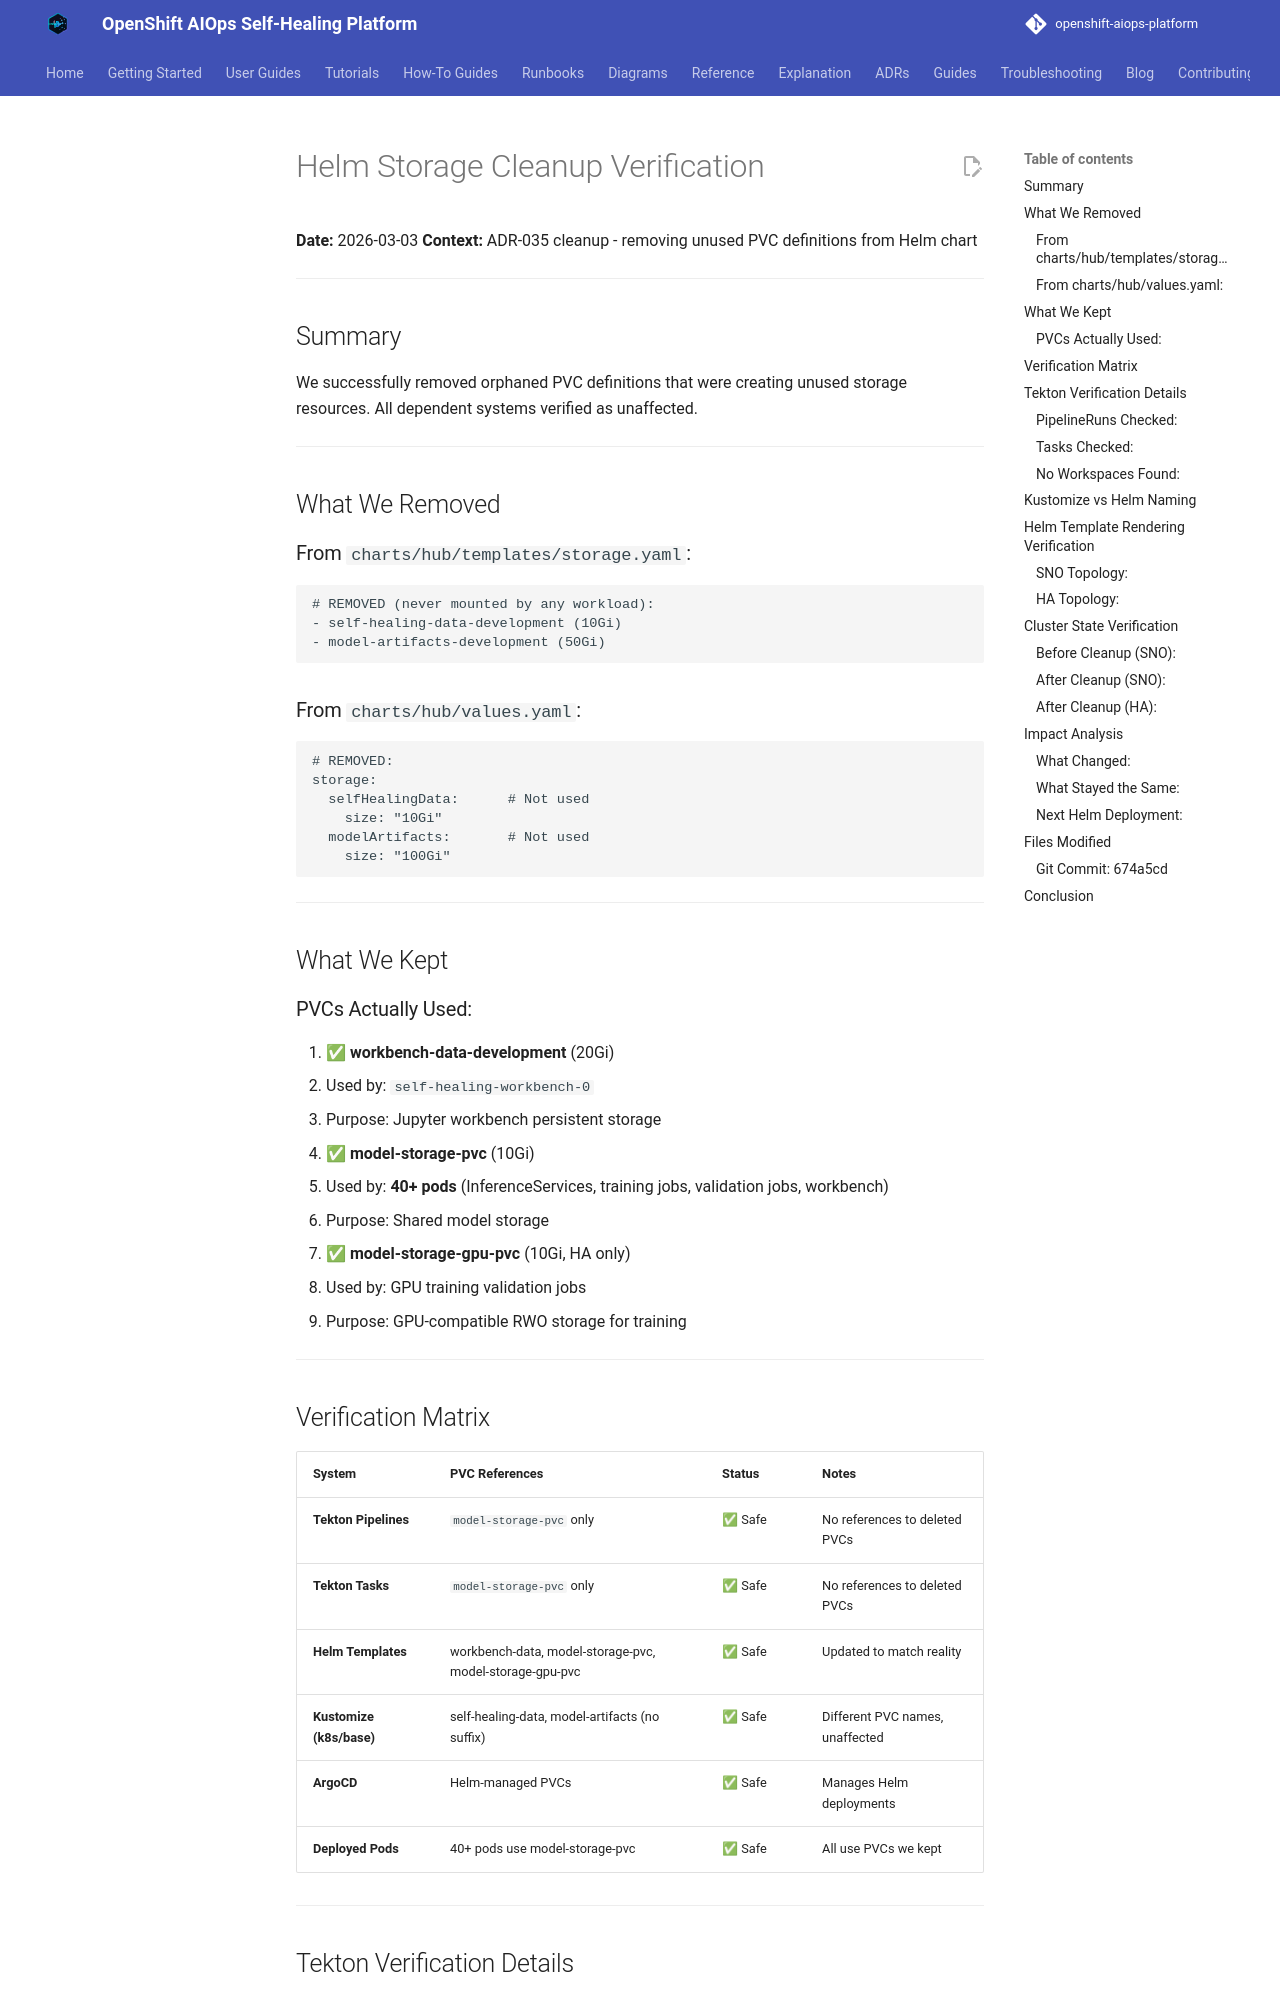

repository: KubeHeal/openshift-aiops-platform · page: adrs/audit-reports/HELM-CLEANUP-VERIFICATION-2026-03-03/index.html · generator: mkdocs

# Helm Storage Cleanup Verification

**Date:** 2026-03-03
**Context:** ADR-035 cleanup - removing unused PVC definitions from Helm chart

---

## Summary

We successfully removed orphaned PVC definitions that were creating unused storage resources. All dependent systems verified as unaffected.

---

## What We Removed

### From `charts/hub/templates/storage.yaml`:
```yaml
# REMOVED (never mounted by any workload):
- self-healing-data-development (10Gi)
- model-artifacts-development (50Gi)
```

### From `charts/hub/values.yaml`:
```yaml
# REMOVED:
storage:
  selfHealingData:      # Not used
    size: "10Gi"
  modelArtifacts:       # Not used
    size: "100Gi"
```

---

## What We Kept

### PVCs Actually Used:
1. ✅ **workbench-data-development** (20Gi)
   - Used by: `self-healing-workbench-0`
   - Purpose: Jupyter workbench persistent storage

2. ✅ **model-storage-pvc** (10Gi)
   - Used by: **40+ pods** (InferenceServices, training jobs, validation jobs, workbench)
   - Purpose: Shared model storage

3. ✅ **model-storage-gpu-pvc** (10Gi, HA only)
   - Used by: GPU training validation jobs
   - Purpose: GPU-compatible RWO storage for training

---

## Verification Matrix

| System | PVC References | Status | Notes |
|--------|----------------|--------|-------|
| **Tekton Pipelines** | `model-storage-pvc` only | ✅ Safe | No references to deleted PVCs |
| **Tekton Tasks** | `model-storage-pvc` only | ✅ Safe | No references to deleted PVCs |
| **Helm Templates** | workbench-data, model-storage-pvc, model-storage-gpu-pvc | ✅ Safe | Updated to match reality |
| **Kustomize (k8s/base)** | self-healing-data, model-artifacts (no suffix) | ✅ Safe | Different PVC names, unaffected |
| **ArgoCD** | Helm-managed PVCs | ✅ Safe | Manages Helm deployments |
| **Deployed Pods** | 40+ pods use model-storage-pvc | ✅ Safe | All use PVCs we kept |

---

## Tekton Verification Details

### PipelineRuns Checked:
```bash
oc get pipelinerun -n self-healing-platform -o yaml | grep "claimName"
# Result: Only references "model-storage-pvc" ✅
```

### Tasks Checked:
```bash
oc get task -n self-healing-platform -o yaml | grep "claimName"
# Result: Only references "model-storage-pvc" ✅
```
